pico-8 play session: no input (idle)

[t = 1 s] idle ~1s (no d-pad/buttons)
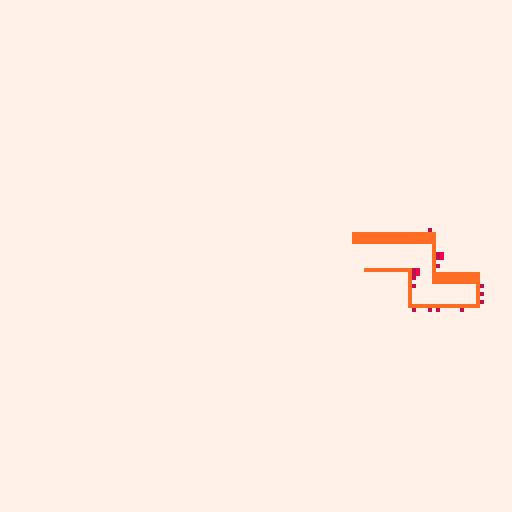
[t = 2 s] idle ~2s (no d-pad/buttons)
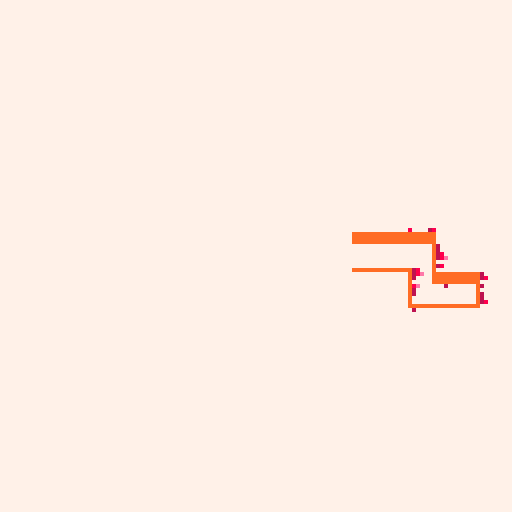
[t = 4 s] idle ~4s (no d-pad/buttons)
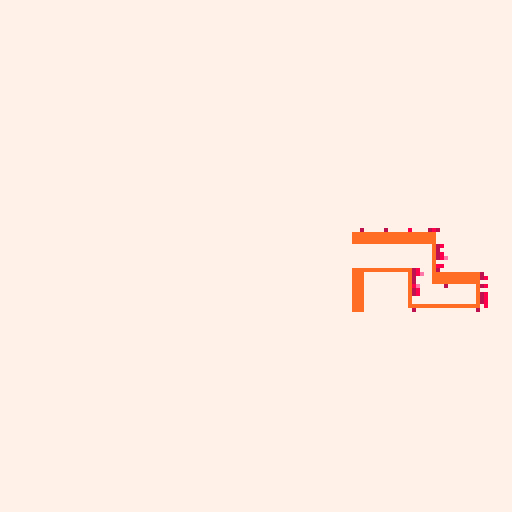
[t = 6 s] idle ~6s (no d-pad/buttons)
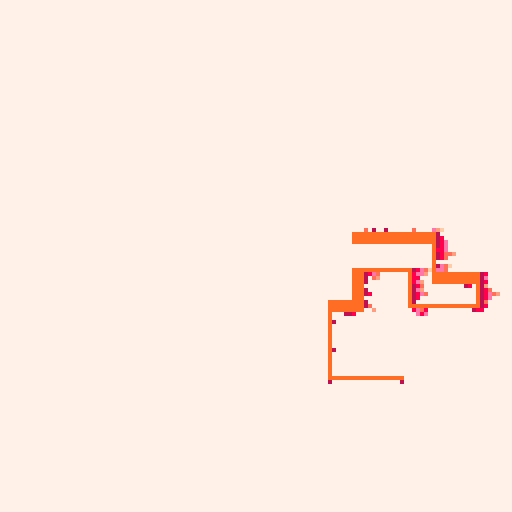
[t = 8 s] idle ~8s (no d-pad/buttons)
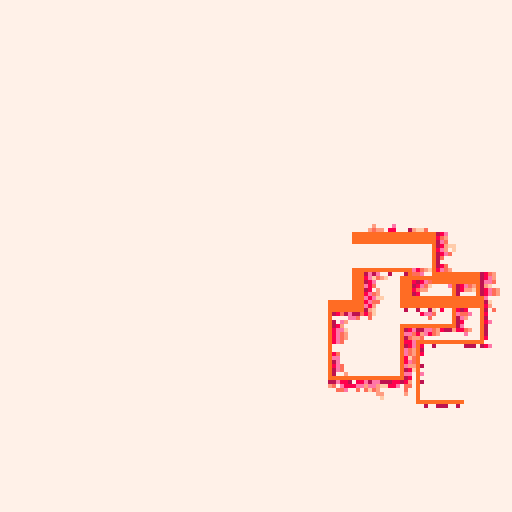

pico-8 cartridge
version 36
__lua__
-- [redacted]
-- [redacted]
-- 22/11/3

-- new seed every day of the year 
srand(31*stat(81)+stat(82)) 

p1={7,6,135,10,138,11,139,3,131,12,140,1,129,130,128,0}
p2={7,135,10,9,15,143,142,137,14,136,8,2,130,133,128,0}
p3={7,15,143,142,14,8,136,137,9,10,135,138,11,139,12,140}

p={p1,p2,p3}
c=rnd(p)

function forward()
	v=c[1]
	del(c,v)
	c[#c+1]=v
	pal(c,1)
end

for i=1,1 do
	forward()
end



pal(c,1)

function draw_lines(lines, a_lines)
	for i=1,#lines-1 do
		line(lines[i][1],
							lines[i][2],
							lines[i+1][1],
							lines[i+1][2],
							7)
	end

	for l in all(a_lines) do
	s=l[1]
	e=l[2]
	c=l[4]
	dx=(e[1]-c[1])/5
	dy=(e[2]-c[2])/5
	if dx<0 and dx!=0 then dx-=0.8 else dx+=0.8 end
	if dy<0 and dx!=0 then dy-=0.8 else dy+=0.8 end
	c[1]+=dx
	c[2]+=dy
	if (abs(c[1]-e[1])<=1) c[1]=e[1]
	if (abs(c[2]-e[2])<=1) c[2]=e[2]
	line(s[1],s[2],c[1],c[2])
	if c[1]==e[1] and c[2]==e[2] then
			del(a_lines,l)
			add(lines,{s[1],s[2],l[3]})
			add(lines,{e[1],e[2],l[3]})
		end
	end
end

function add_line(lines, a_lines)
	dx=lines[#lines][1]
	nx=dx
	dy=lines[#lines][2]
	ny=dy
	a=4+rnd(18)/1
	if(rnd()<0.5)a*=-1
	if #lines>=2 then
		vert=lines[#lines][3]==false
	else
		vert=rnd()<0.5
	end
	if vert then
		thic=rnd()<0.1
		if dy+a<=2 then
			ny=dy-a*1.2
		elseif dy+a>=126 then
		 ny=dy-a*1.2
		else
			ny=dy+a
		end
		if thic then
			if #lines>=2 and dx>lines[#lines-1][1] then
				thic_x=-1
			else
				thic_x=1
			end
			add(a_lines,{{dx+thic_x*2,dy},{nx+thic_x*2,ny},vert,{dx,dy}})
			add(a_lines,{{dx+thic_x,dy},{nx+thic_x,ny},vert,{dx,dy}})
			add(a_lines,{{dx,dy},{nx,ny},vert,{dx,dy}})
			return true
		end
	else
		thic=rnd()<0.3
		if dx+a<=2 then
			nx=dx-a*1.2
		elseif dx+a>=126 then
		 nx=dx-a*1.2
		else
			nx=dx+a
		end
		if thic then
			if #lines>=2 and dy<lines[#lines-1][2] then
				thic_y=1
			else
				thic_y=-1
			end
		 add(a_lines,{{dx,dy+thic_y*2},{nx,ny+thic_y*2},vert,{dx,dy}})
			add(a_lines,{{dx,dy+thic_y},{nx,ny+thic_y},vert,{dx,dy}})
			add(a_lines,{{dx,dy},{nx,ny},vert,{dx,dy}})
			return true
		end
	end
	add(a_lines,{{dx,dy},{nx,ny},vert,{dx,dy}})
end

function delete_line(lines)
	if #lines<=1 then
		del(lines,lines[#lines])
		return true
	end
	del(lines,lines[#lines])
	return false
end

mohr_lines={{2+rnd(124)\1,2+rnd(124)\1}}
animating_lines={}
add_line(mohr_lines)
t=0
reverse=128
reset_state=false
_set_fps(60)
cls(0)
::_::

if btn(❎) then
	cls(0)
else
	for i=0,768 do
		x=rnd(128)
		y=rnd(128)
		if abs(x-64)<=1 and abs(y-64)<=1 then
			pset(x,y,0)
		end
		a=atan2((64-x)/128,(64-y)/128)
		x2=x-cos(a)*0.65
		y2=y-sin(a)*0.65
		pset(x2,y2,max(pget(x,y)-1,0))
	end
end

draw_lines(mohr_lines, animating_lines)
if (t)%12==0 and reset_state==false then
	add_line(mohr_lines, animating_lines)
	if (#mohr_lines>=256) then
		reset_state=true
	end
end
if reset_state==true then
	if reverse<=0 then
		if delete_line(mohr_lines) then
			reset_state=false
			reverse=128
			mohr_lines={{2+rnd(124)\1,2+rnd(124)\1}}
		end
	else
		reverse-=1
	end
end
t+=1
t%=3600
flip()
goto _
__gfx__
00000000000000000000000000000000000000000000000000000000000000000000000000000000000000000000000000000000000000000000000000000000
00000000000000000000000000000000000000000000000000000000000000000000000000000000000000000000000000000000000000000000000000000000
00700700000000000000000000000000000000000000000000000000000000000000000000000000000000000000000000000000000000000000000000000000
00077000000000000000000000000000000000000000000000000000000000000000000000000000000000000000000000000000000000000000000000000000
00077000000000000000000000000000000000000000000000000000000000000000000000000000000000000000000000000000000000000000000000000000
00700700000000000000000000000000000000000000000000000000000000000000000000000000000000000000000000000000000000000000000000000000
